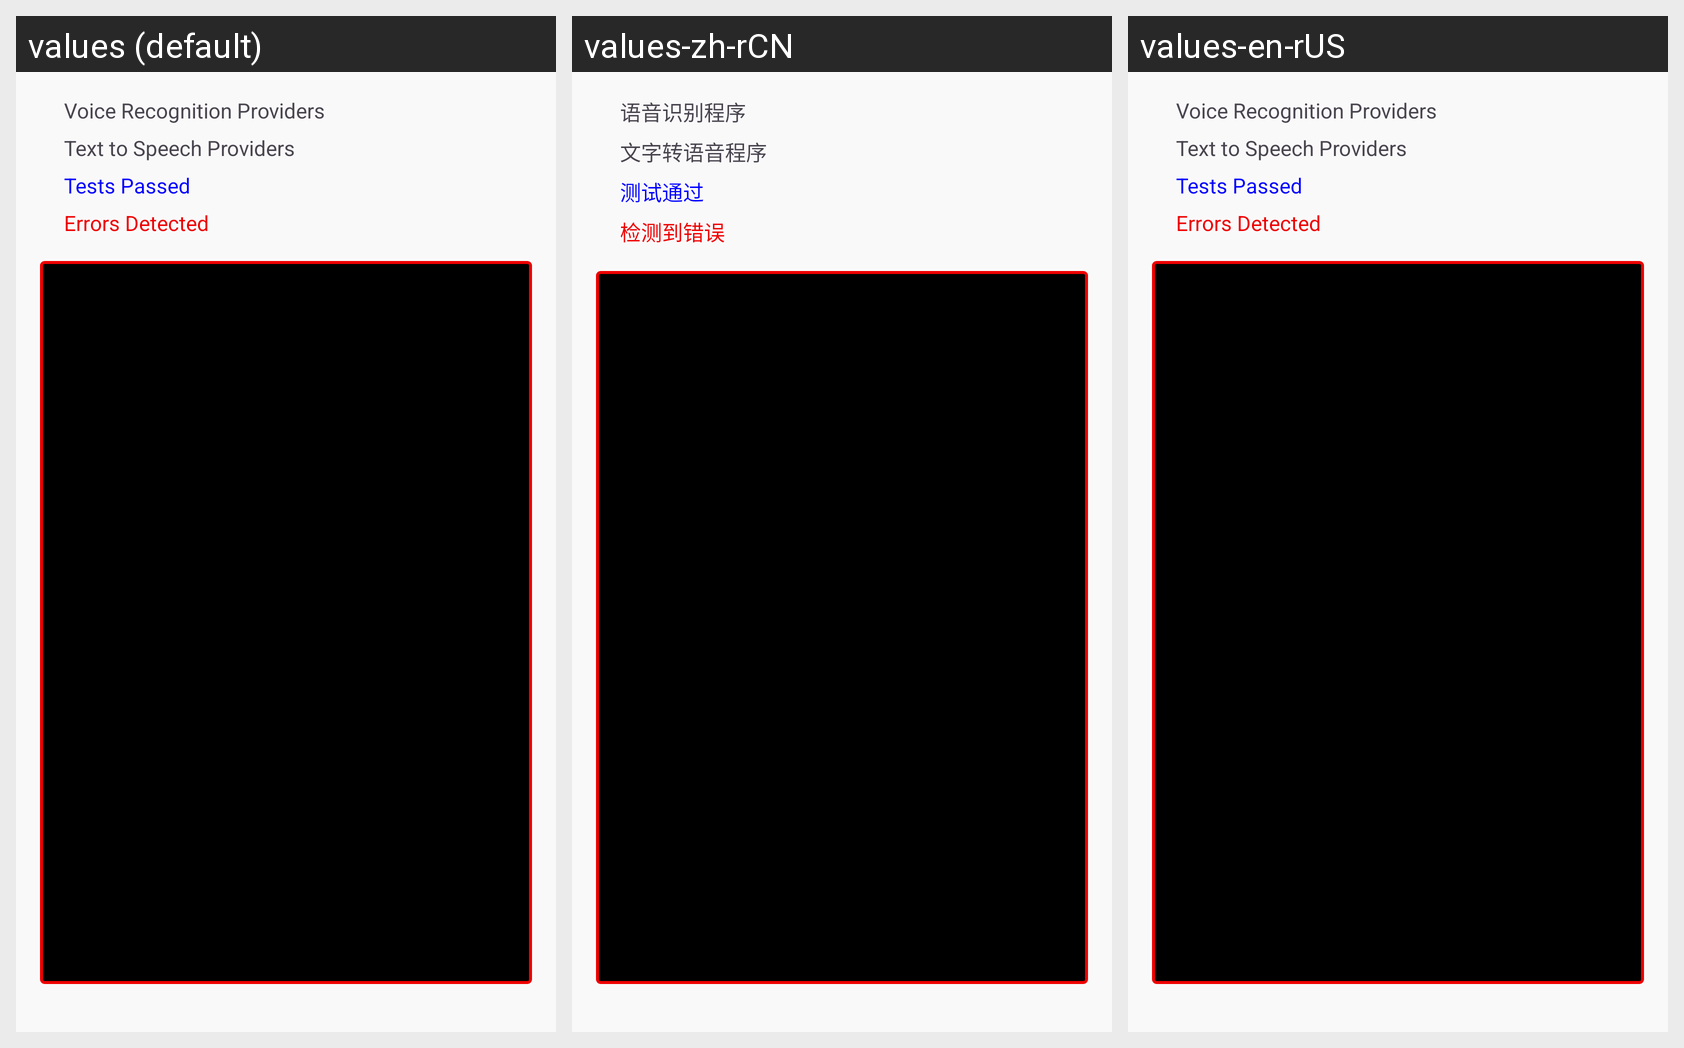

The Android screen above is rendered under several locales of the same app. Produce the string resources it draws, with the default and per-locale values.
Android screen res/layout/fragment_diagnostics_layout.xml rendered under 3 locales, left to right: values (default), values-zh-rCN, values-en-rUS. Device: Nexus 5 (rendered at 1080×1920; each locale shown at half size, 540×960, under a caption strip naming it); theme AppTheme.
Strings drawn on this screen, with the default value and each locale's value (text and hints the layout hard-codes, and strings that could not be matched under every locale, appear in the picture but are not listed):

menu_voice_recognition_providers
  values: Voice Recognition Providers
  values-zh-rCN: 语音识别程序
  values-en-rUS: Voice Recognition Providers  [not translated; the default value is used]

menu_tts_providers
  values: Text to Speech Providers
  values-zh-rCN: 文字转语音程序
  values-en-rUS: Text to Speech Providers  [not translated; the default value is used]

menu_tests_passed
  values: Tests Passed
  values-zh-rCN: 测试通过
  values-en-rUS: Tests Passed  [not translated; the default value is used]

menu_errors_detected
  values: Errors Detected
  values-zh-rCN: 检测到错误
  values-en-rUS: Errors Detected  [not translated; the default value is used]
